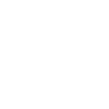
t = 0.00 s
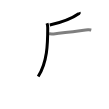
t = 2.50 s
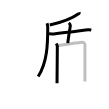
t = 5.25 s
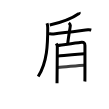
t = 7.75 s
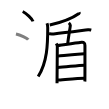
t = 10.50 s
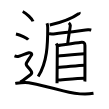
t = 13.00 s

The animated SVG that drew these frames (rendered in a browser with its animation timeline set to each time). Animation: 13 SMIL elements (animate=13); one cycle of 13.00 s.

<svg width="109px" height="109px" viewBox="0 0 px 109px" xmlns="http://www.w3.org/2000/svg" xmlns:xlink="http://www.w3.org/1999/xlink" xml:space="preserve" version="1.1"  baseProfile="full">
<path d="M79.14,12.25c0.08,0.29,0.3,0.83-0.16,1.16c-5.7,4.08-14.38,8.22-29.24,11.51" style="fill:none;stroke:black;stroke-width:3;opacity:0">
  <animate attributeType="CSS" attributeName="opacity" from="0" to="1" begin="0s" dur="1s" repeatCount="Indefinite" fill="freeze" />
</path>
<path d="M47.01,23.27c0.3,0.8,0.73,2.58,0.73,4.39c0,16.51-0.5,34.59-9.55,48.79" style="fill:none;stroke:black;stroke-width:3;opacity:0">
  <animate attributeType="CSS" attributeName="opacity" from="0" to="1" begin="1s" dur="1s" repeatCount="Indefinite" fill="freeze" />
</path>
<path d="M49.07,33.62c1.18,0.13,3.61,0.44,4.53,0.35c11.69-1.16,26.9-3.22,34.43-4.16c1.52-0.19,2.45,0.17,3.22,0.35" style="fill:none;stroke:black;stroke-width:3;opacity:0">
  <animate attributeType="CSS" attributeName="opacity" from="0" to="1" begin="2s" dur="1s" repeatCount="Indefinite" fill="freeze" />
</path>
<path d="M68.8,22.97c0.46,0.39,1.43,1.72,1.52,2.51c0.09,0.79-1.83,11.03-2.53,17.65" style="fill:none;stroke:black;stroke-width:3;opacity:0">
  <animate attributeType="CSS" attributeName="opacity" from="0" to="1" begin="3s" dur="1s" repeatCount="Indefinite" fill="freeze" />
</path>
<path d="M56.24,43.47c0.44,0.84,1.08,1.96,1.08,3.08s-0.29,36.24-0.29,36.8" style="fill:none;stroke:black;stroke-width:3;opacity:0">
  <animate attributeType="CSS" attributeName="opacity" from="0" to="1" begin="4s" dur="1s" repeatCount="Indefinite" fill="freeze" />
</path>
<path d="M57.68,45.5c2.48-0.14,21.81-3.06,24.06-3.22c1.88-0.14,3.2,0.67,3.2,3.14c0,1.33,0.07,35.26-0.08,36.08" style="fill:none;stroke:black;stroke-width:3;opacity:0">
  <animate attributeType="CSS" attributeName="opacity" from="0" to="1" begin="5s" dur="1s" repeatCount="Indefinite" fill="freeze" />
</path>
<path d="M58,56.12c5.98-0.54,22.48-2.27,26.45-2.27" style="fill:none;stroke:black;stroke-width:3;opacity:0">
  <animate attributeType="CSS" attributeName="opacity" from="0" to="1" begin="6s" dur="1s" repeatCount="Indefinite" fill="freeze" />
</path>
<path d="M57.81,67.38c7.17-0.34,19.99-1.94,26.94-2.17" style="fill:none;stroke:black;stroke-width:3;opacity:0">
  <animate attributeType="CSS" attributeName="opacity" from="0" to="1" begin="7s" dur="1s" repeatCount="Indefinite" fill="freeze" />
</path>
<path d="M57.39,80.01c5.79-0.34,20.85-1.75,27.21-1.75" style="fill:none;stroke:black;stroke-width:3;opacity:0">
  <animate attributeType="CSS" attributeName="opacity" from="0" to="1" begin="8s" dur="1s" repeatCount="Indefinite" fill="freeze" />
</path>
<path d="M22.71,11.5c3.63,1.74,9.38,7.17,10.29,9.88" style="fill:none;stroke:black;stroke-width:3;opacity:0">
  <animate attributeType="CSS" attributeName="opacity" from="0" to="1" begin="9s" dur="1s" repeatCount="Indefinite" fill="freeze" />
</path>
<path d="M15.96,34c4.34,0.99,11.21,4.09,12.29,5.63" style="fill:none;stroke:black;stroke-width:3;opacity:0">
  <animate attributeType="CSS" attributeName="opacity" from="0" to="1" begin="10s" dur="1s" repeatCount="Indefinite" fill="freeze" />
</path>
<path d="M14.5,55.94c2.25,0.85,3.75,0.43,4.75,0.21c1-0.21,8-2.99,9.5-3.42c1.5-0.43,3.75,1.07,2.75,2.35s-4,6.19-4.75,7.26c-0.75,1.07-0.5,2.99,1,4.48s2.75,3.2,3.5,4.48C32,72.59,32,73.66,30.5,74.73c-1.5,1.07-9,7.04-10.5,7.47" style="fill:none;stroke:black;stroke-width:3;opacity:0">
  <animate attributeType="CSS" attributeName="opacity" from="0" to="1" begin="11s" dur="1s" repeatCount="Indefinite" fill="freeze" />
</path>
<path d="M15.25,83.39c3-0.45,9-1.58,13.5-0.68s30.07,6.97,34.5,8.13c12,3.16,21.25,4.07,30.25,2.48" style="fill:none;stroke:black;stroke-width:3;opacity:0">
  <animate attributeType="CSS" attributeName="opacity" from="0" to="1" begin="12s" dur="1s" repeatCount="Indefinite" fill="freeze" />
</path>
</svg>
